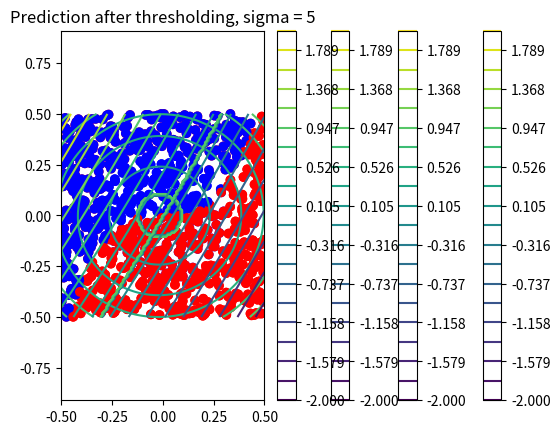

Source code (Python):
import numpy as np
import matplotlib.pyplot as plt

p = int(2) #features
n = int(1000) #examples

## generate training data
X = np.random.rand(n,p)-0.5
Y1 = np.sign(np.sum(X**2,1)-.1).reshape((-1, 1))

Y2 = np.sign(5*X[:,[0]]**3-X[:,[1]])
Y = np.hstack((Y1, Y2))

# Plot training data for first classification problem
plt.scatter(X[:,0], X[:,1], color=['b' if i==-1 else 'r' for i in Y1[:,0]])
plt.axis('equal')
plt.title('Labeled data, first classifier')
plt.show()

# Plot training data for second classification problem 
plt.scatter(X[:,0], X[:,1], color=['b' if i==-1 else 'r' for i in Y2[:,0]])
plt.title('Labeled data, second classifier')
plt.axis('equal')
plt.show()

# Train Classifier 1
sigma = 5
lam = 0.01

distsq=np.zeros((n,n),dtype=float)

for i in range(0,n):
    for j in range(0,n):
        d = np.linalg.norm(X[i,:]-X[j,:])
        distsq[i,j]=d**2
        
K = np.exp(-distsq/(2*sigma**2))

alpha = np.linalg.inv(K+lam*np.identity(n))@Y1


# Predict labels on a grid of points 

X_grid = []
Y_hat_grid = []

g = 100 #number of grid points
Y_hat_grid = np.zeros((g,g))

x1_grid = np.linspace(-.5,.5,g)
x2_grid = np.linspace(-.5,.5,g)

for i,x1 in enumerate(x1_grid):
    for j,x2 in enumerate(x2_grid):
        Y_hat_grid[i,j] = np.exp(-np.linalg.norm(X - np.array([x1,x2]), axis = 1)**2/(2*sigma**2))@alpha

plt.contour(x1_grid, x2_grid, Y_hat_grid, np.linspace(-2,2,20))
plt.colorbar()
plt.title('Prediction before thresholding, sigma = '+ str(sigma))
plt.show()

plt.contour(x1_grid, x2_grid, np.sign(Y_hat_grid), np.linspace(-2,2,20))
plt.colorbar()
plt.title('Prediction after thresholding, sigma = '+ str(sigma))

# Train Classifier 2
sigma = 5
lam = 0.01

distsq=np.zeros((n,n),dtype=float)

for i in range(0,n):
    for j in range(0,n):
        d = np.linalg.norm(X[i,:]-X[j,:])
        distsq[i,j]=d**2
        
K = np.exp(-distsq/(2*sigma**2))

alpha = np.linalg.inv(K+lam*np.identity(n))@Y2


# Predict labels on a grid of points 
X_grid = []
Y_hat_grid = []

g = 100 #number of grid points
Y_hat_grid = np.zeros((g,g))

x1_grid = np.linspace(-.5,.5,g)
x2_grid = np.linspace(-.5,.5,g)

for i,x1 in enumerate(x1_grid):
    for j,x2 in enumerate(x2_grid):
        Y_hat_grid[i,j] = np.exp(-np.linalg.norm(X - np.array([x1,x2]), axis = 1)**2/(2*sigma**2))@alpha

plt.contour(x1_grid, x2_grid, Y_hat_grid, np.linspace(-2,2,20))
plt.colorbar()
plt.title('Prediction before thresholding, sigma = '+ str(sigma))
plt.show()

plt.contour(x1_grid, x2_grid, np.sign(Y_hat_grid), np.linspace(-2,2,20))
plt.colorbar()
plt.title('Prediction after thresholding, sigma = '+ str(sigma))